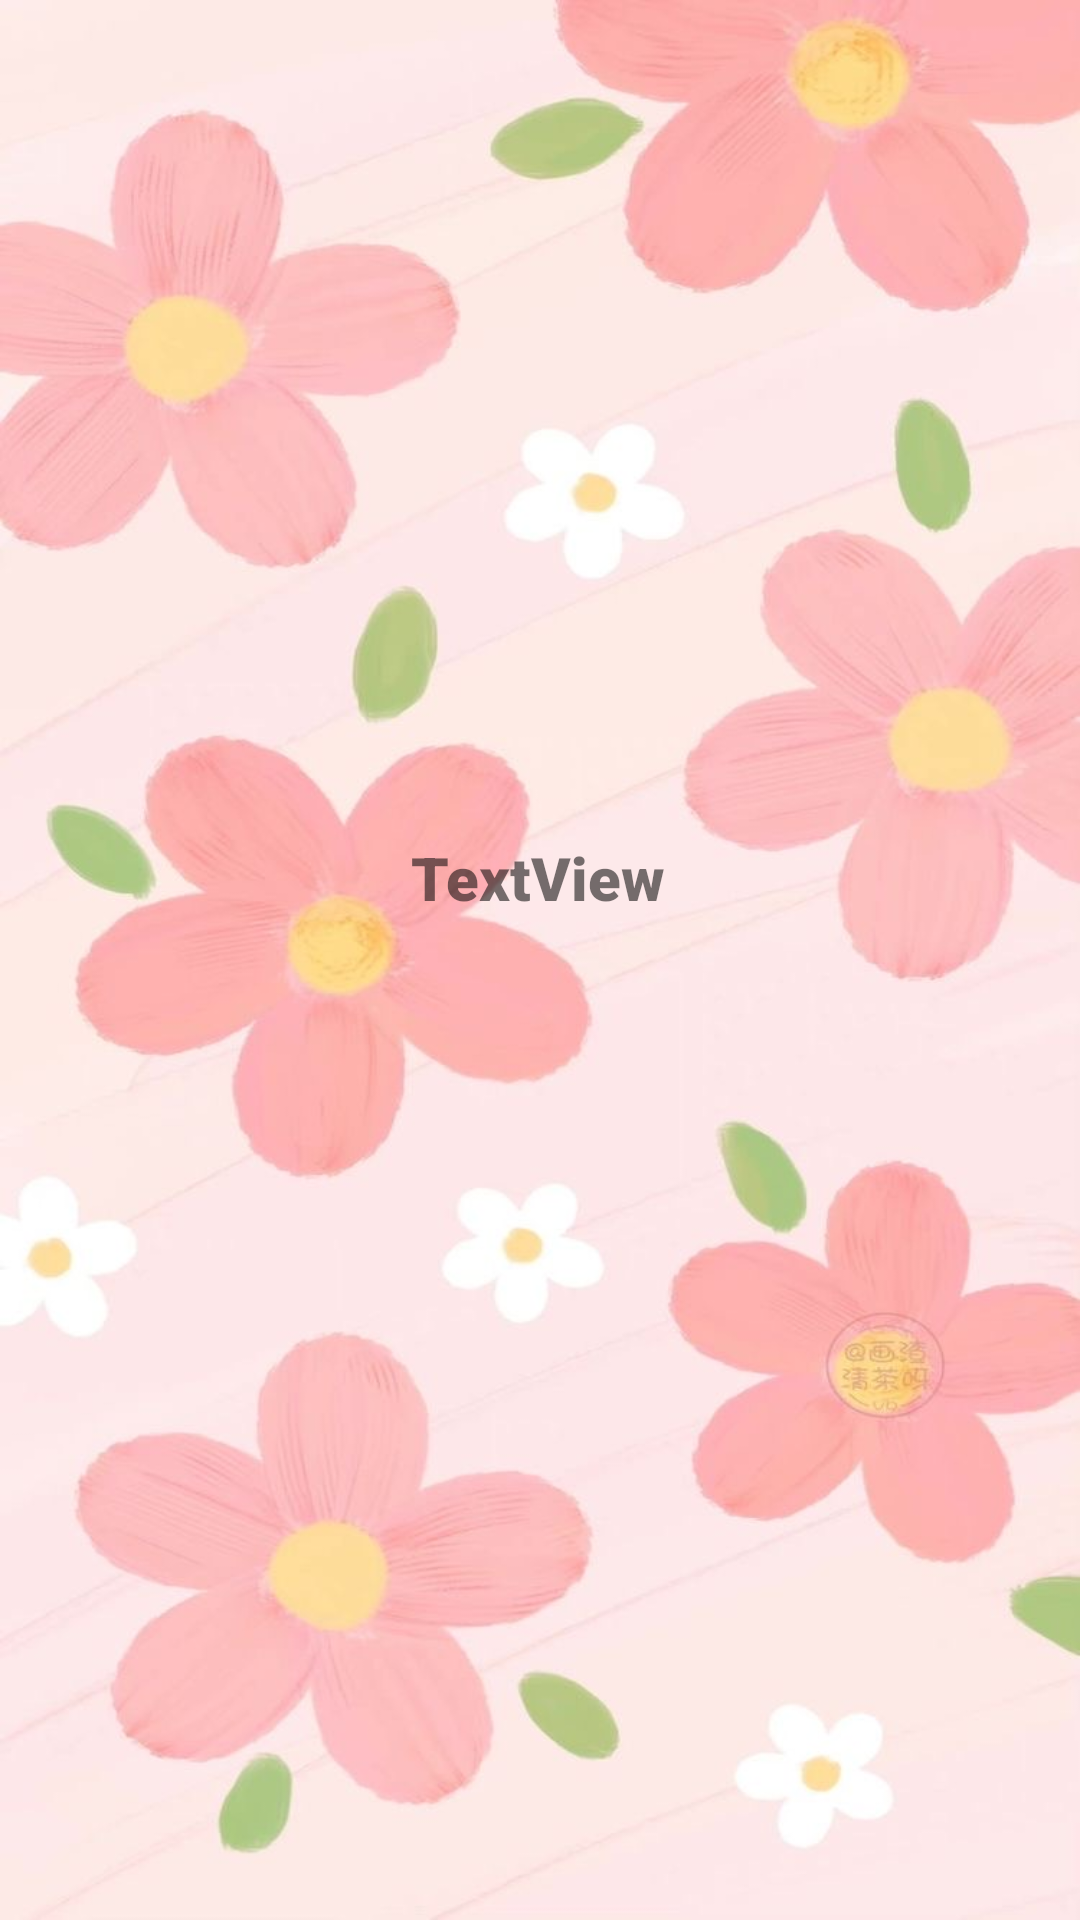

Write the Android layout XML for this screen, with the resource values it uses.
<!-- AndroidManifest.xml: application theme Theme.Android130 -->
<!-- res/layout/activity_home.xml -->
<?xml version="1.0" encoding="utf-8"?>
<androidx.constraintlayout.widget.ConstraintLayout xmlns:android="http://schemas.android.com/apk/res/android"
    xmlns:app="http://schemas.android.com/apk/res-auto"
    xmlns:tools="http://schemas.android.com/tools"
    android:layout_width="match_parent"
    android:layout_height="match_parent"
    android:background="@drawable/background"
    tools:context=".Home">

    <TextView
        android:id="@+id/userTextView"
        android:layout_width="wrap_content"
        android:layout_height="wrap_content"
        android:layout_marginStart="176dp"
        android:layout_marginTop="279dp"
        android:layout_marginEnd="177dp"
        android:fontFamily="sans-serif-black"
        android:text="TextView"
        android:textSize="20sp"
        app:layout_constraintEnd_toEndOf="parent"
        app:layout_constraintStart_toStartOf="parent"
        app:layout_constraintTop_toTopOf="parent" />
</androidx.constraintlayout.widget.ConstraintLayout>
<!-- resources referenced by this layout -->
<resources>
  <!-- drawable background: jpg bitmap (drawable-v24, 79872 bytes) -->
  <style name="Theme.Android130" parent="Theme.MaterialComponents.DayNight.DarkActionBar">
          
          <item name="colorPrimary">@color/purple_500</item>
          <item name="colorPrimaryVariant">@color/purple_700</item>
          <item name="colorOnPrimary">@color/white</item>
          
          <item name="colorSecondary">@color/teal_200</item>
          <item name="colorSecondaryVariant">@color/teal_700</item>
          <item name="colorOnSecondary">@color/black</item>
          
          <item name="android:statusBarColor" tools:targetApi="l">?attr/colorPrimaryVariant</item>
          
      </style>
  <color name="purple_500">#FF6200EE</color>
  <color name="purple_700">#FF3700B3</color>
  <color name="white">#FFFFFFFF</color>
  <color name="teal_200">#FF03DAC5</color>
  <color name="teal_700">#FF018786</color>
  <color name="black">#FF000000</color>
</resources>
